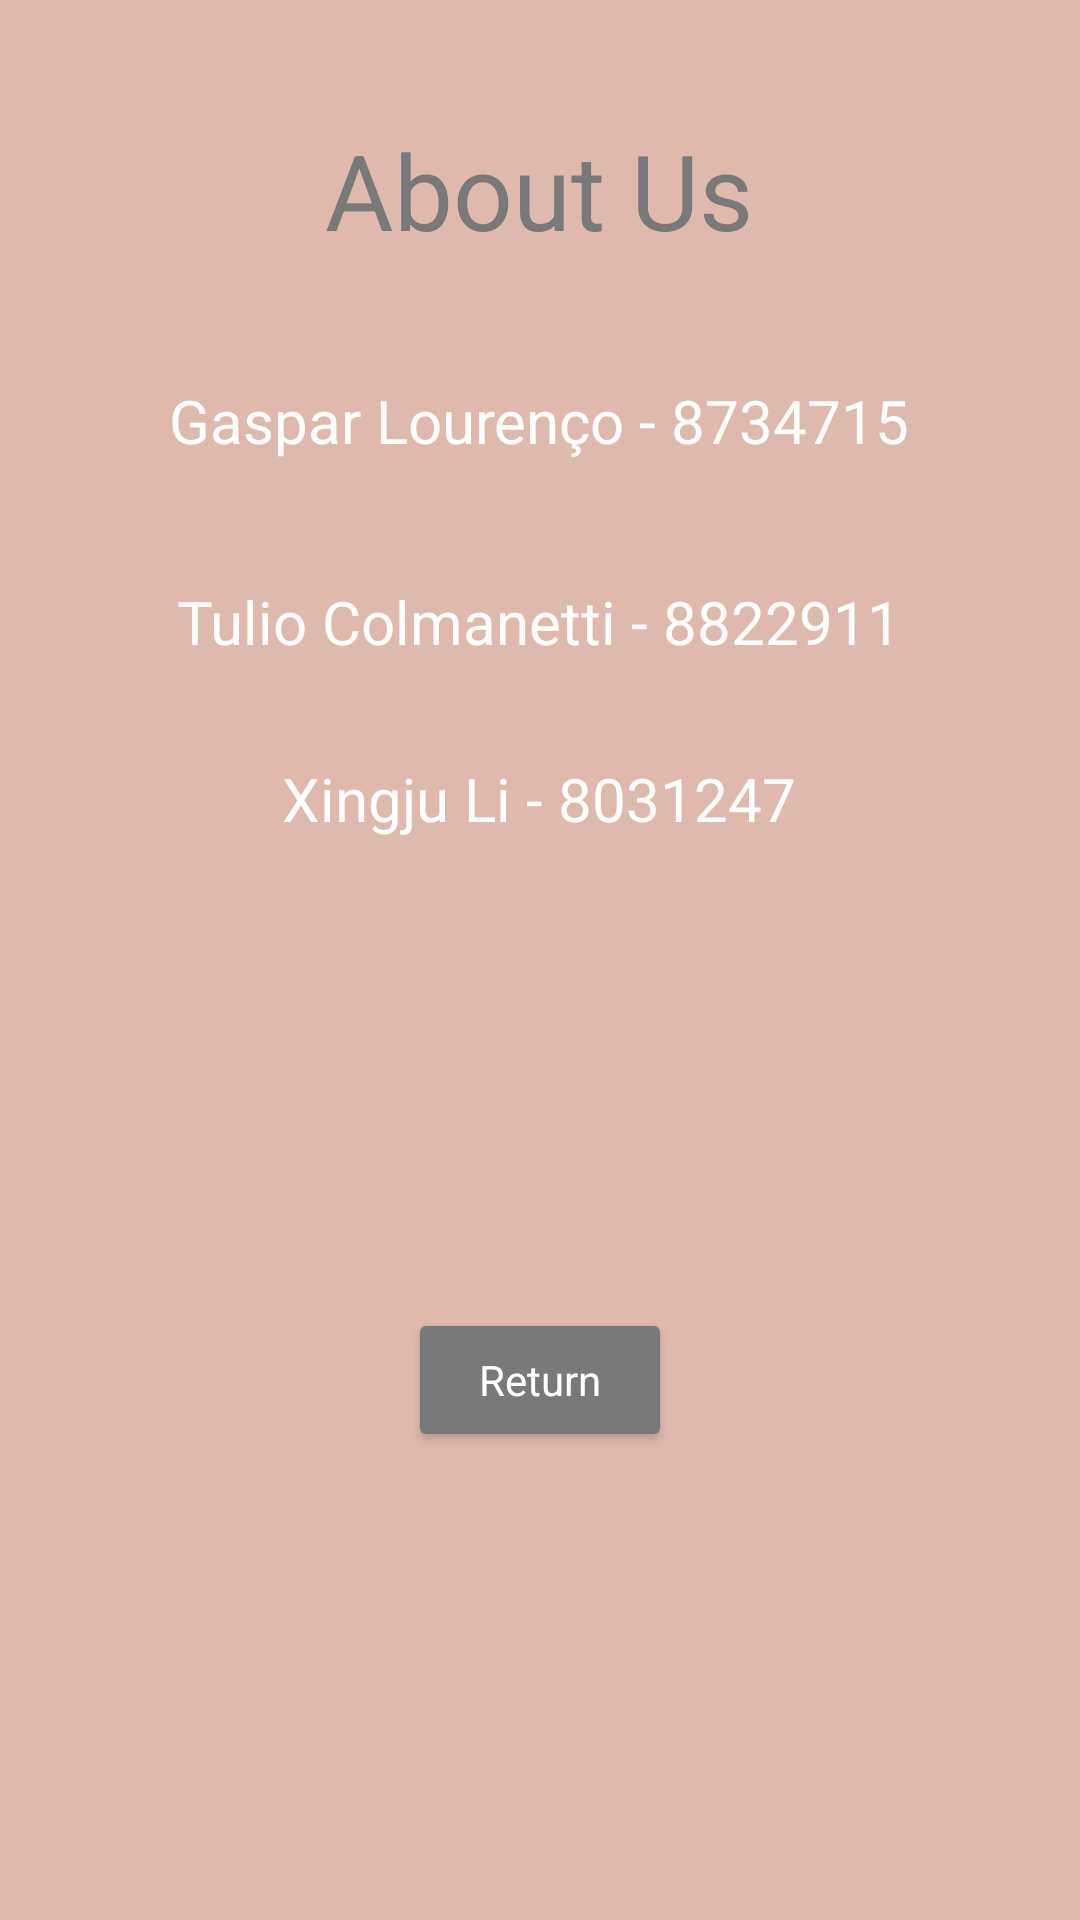

Here is an Android app screen rendered from its layout file. Give the layout XML and the strings, colors and styles it references.
<!-- AndroidManifest.xml: application theme Theme.Gr03_GroupProject -->
<!-- res/layout/activity_about_us.xml -->
<?xml version="1.0" encoding="utf-8"?>
<androidx.constraintlayout.widget.ConstraintLayout xmlns:android="http://schemas.android.com/apk/res/android"
    xmlns:app="http://schemas.android.com/apk/res-auto"
    xmlns:tools="http://schemas.android.com/tools"
    android:layout_width="match_parent"
    android:layout_height="match_parent"
    tools:context=".AboutUs"
    android:background="@color/brandBG">

    <TextView
        android:id="@+id/textView12"
        android:layout_width="wrap_content"
        android:layout_height="wrap_content"
        android:layout_marginTop="40dp"
        android:text="About Us"
        style="@style/BrandTitle"
        android:textSize="35dp"
        app:layout_constraintEnd_toEndOf="parent"
        app:layout_constraintHorizontal_bias="0.498"
        app:layout_constraintStart_toStartOf="parent"
        app:layout_constraintTop_toTopOf="parent" />

    <TextView
        android:id="@+id/textView16"
        style="@style/BrandText"
        android:layout_width="wrap_content"
        android:layout_height="wrap_content"
        android:layout_marginTop="40dp"
        android:text="Gaspar Lourenço - 8734715"
        android:textSize="20dp"
        app:layout_constraintEnd_toEndOf="parent"
        app:layout_constraintHorizontal_bias="0.498"
        app:layout_constraintStart_toStartOf="parent"
        app:layout_constraintTop_toBottomOf="@+id/textView12" />

    <TextView
        android:id="@+id/textView17"
        style="@style/BrandText"
        android:layout_width="wrap_content"
        android:layout_height="wrap_content"
        android:layout_marginTop="40dp"
        android:text="Tulio Colmanetti - 8822911"
        android:textSize="20dp"
        app:layout_constraintEnd_toEndOf="parent"
        app:layout_constraintHorizontal_bias="0.498"
        app:layout_constraintStart_toStartOf="parent"
        app:layout_constraintTop_toBottomOf="@+id/textView16" />

    <TextView
        android:id="@+id/textView18"
        style="@style/BrandText"
        android:layout_width="wrap_content"
        android:layout_height="wrap_content"
        android:layout_marginTop="32dp"
        android:text="Xingju Li - 8031247"
        android:textSize="20dp"
        app:layout_constraintEnd_toEndOf="parent"
        app:layout_constraintHorizontal_bias="0.498"
        app:layout_constraintStart_toStartOf="parent"
        app:layout_constraintTop_toBottomOf="@+id/textView17" />

    <Button
        android:id="@+id/buttonAboutReturn"
        android:layout_width="wrap_content"
        android:layout_height="wrap_content"
        android:text="Return"
        style="@style/BrandButton"
        app:layout_constraintBottom_toBottomOf="parent"
        app:layout_constraintEnd_toEndOf="parent"
        app:layout_constraintStart_toStartOf="parent"
        app:layout_constraintTop_toBottomOf="@+id/textView18" />
</androidx.constraintlayout.widget.ConstraintLayout>
<!-- resources referenced by this layout -->
<resources>
  <color name="brandBG">#E0b9AE</color>
  <style name="BrandButton" parent="Theme.Material3.DayNight.NoActionBar">
          <item name="fontFamily">@font/poppinsregular</item>
          <item name="backgroundTint">@color/brandTitle</item>
          <item name="android:textColor">@color/brandWhite</item>
      </style>
  <style name="BrandText">
          <item name="fontFamily">@font/poppinsregular</item>
          <item name="android:textColor">@color/brandWhite</item>
      </style>
  <style name="BrandTitle">
          <item name="fontFamily">@font/poppinsbold</item>
          <item name="android:textColor">@color/brandTitle</item>
      </style>
  <style name="Theme.Gr03_GroupProject" parent="Base.Theme.Gr03_GroupProject" />
  <color name="brandTitle">#797979</color>
  <color name="brandWhite">#FFFEFE</color>
  <style name="Base.Theme.Gr03_GroupProject" parent="Theme.Material3.DayNight.NoActionBar">
          
          
      </style>
</resources>
